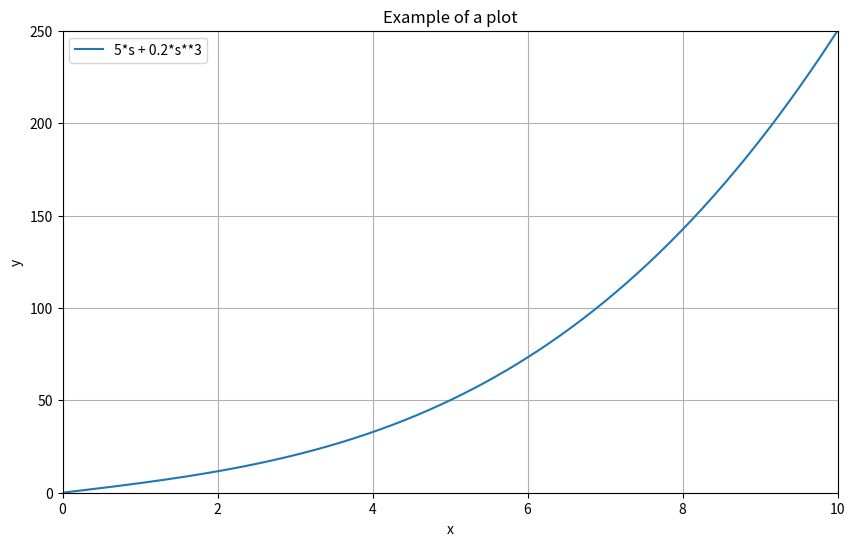

Generate this figure with matplotlib:
import matplotlib.pyplot as plt
import numpy as np

def f(s):
    return 5*s + 0.2*s**3

x_values = np.linspace(0, 10, 500)    # Generate values of x (500 values of x between 0 and 10)
y_values = f(x_values)    

plt.figure(figsize=(10, 6))
plt.plot(x_values, y_values, label='5*s + 0.2*s**3')   # Giving a label that appears in the legend (if printed)
plt.title('Example of a plot')                      # Title of the plot
plt.xlabel("x")                                     # Name of the x-axis
plt.ylabel("y")                                     # Name of the y-axis
plt.xlim([0,10])                                     # Range of x-axis
plt.ylim([0,250])                                    # Range of y-axis
plt.grid(True)                                      # Plotting gridlines
plt.legend(loc='upper left')                        # Plot the legend in the upper left corner
plt.show()


print (7**5)